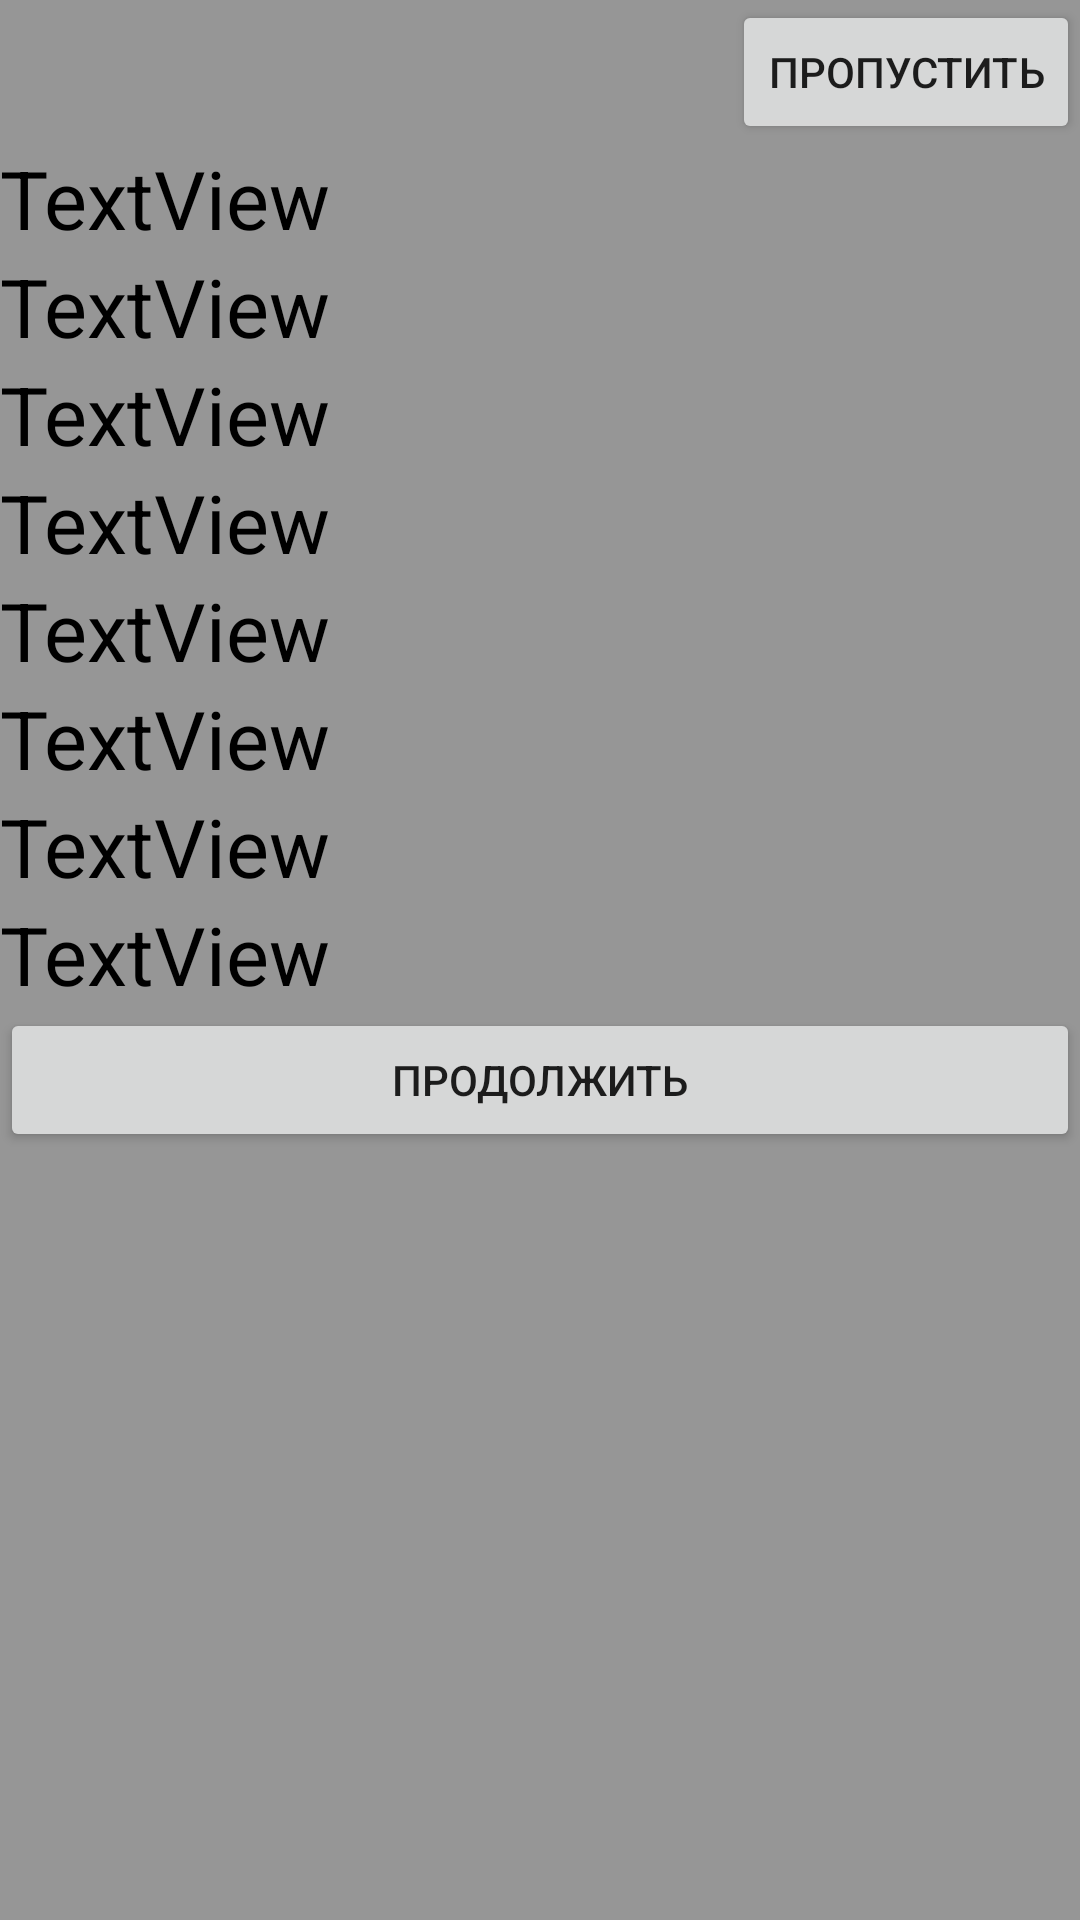

Here is an Android app screen rendered from its layout file. Give the layout XML and the strings, colors and styles it references.
<!-- AndroidManifest.xml: application theme AppTheme -->
<!-- res/layout/cut_scene1.xml -->
<?xml version="1.0" encoding="utf-8"?>
<FrameLayout xmlns:android="http://schemas.android.com/apk/res/android"
    android:layout_width="match_parent"
    android:layout_height="match_parent"
    android:background="#969696"
    android:id="@+id/cutScen">


    <ScrollView
        android:layout_width="match_parent"
        android:layout_height="match_parent">

        <LinearLayout
            android:layout_width="match_parent"
            android:layout_height="match_parent"
            android:orientation="vertical"
            android:background="#969696">

            <Button
                android:layout_width="wrap_content"
                android:layout_height="wrap_content"
                android:layout_gravity="right"
                android:id="@+id/lose"
                android:text="Пропустить"
                android:onClick="next"/>

            <TextView
                android:id="@+id/textScen1"
                android:layout_width="wrap_content"
                android:layout_height="wrap_content"
                android:text="TextView"
                android:visibility="visible"
                android:textColor="@color/black"
                android:textSize="27dp" />
            <TextView
                android:id="@+id/textScen2"
                android:layout_width="wrap_content"
                android:layout_height="wrap_content"
                android:text="TextView"
                android:textSize="27dp"
                android:visibility="visible"
                android:textColor="@color/black"/>
            <TextView
                android:id="@+id/textScen3"
                android:layout_width="wrap_content"
                android:layout_height="wrap_content"
                android:text="TextView"
                android:textSize="27dp"
                android:visibility="visible"
                android:textColor="@color/black"/>
            <TextView
                android:id="@+id/textScen4"
                android:layout_width="wrap_content"
                android:layout_height="wrap_content"
                android:text="TextView"
                android:textSize="27dp"
                android:visibility="visible"
                android:textColor="@color/black"/>
            <TextView
                android:id="@+id/textScen5"
                android:layout_width="wrap_content"
                android:layout_height="wrap_content"

                android:text="TextView"
                android:textSize="27dp"
                android:visibility="visible"
                android:textColor="@color/black"/>
            <TextView
                android:id="@+id/textScen6"
                android:layout_width="wrap_content"
                android:layout_height="wrap_content"
                android:text="TextView"
                android:textSize="27dp"
                android:visibility="visible"
                android:textColor="@color/black"/>
            <TextView
                android:id="@+id/textScen7"
                android:layout_width="wrap_content"
                android:layout_height="wrap_content"
                android:text="TextView"
                android:textSize="27dp"
                android:visibility="visible"
                android:textColor="@color/black"/>
            <TextView
                android:id="@+id/textScen8"
                android:layout_width="wrap_content"
                android:layout_height="wrap_content"
                android:text="TextView"
                android:textSize="27dp"

                android:visibility="visible"
                android:textColor="@color/black"/>


            <Button
                android:id="@+id/buttonNext"
                android:layout_width="match_parent"
                android:layout_height="wrap_content"
                android:visibility="visible"
                android:text="Продолжить"
                android:onClick="next"
                />


        </LinearLayout>

    </ScrollView>




</FrameLayout>
<!-- resources referenced by this layout -->
<resources>
  <color name="black">#000000</color>
  <style name="AppTheme" parent="Theme.AppCompat.DayNight.NoActionBar">
          
          <item name="colorPrimary">@color/colorPrimary</item>
          <item name="android:windowNoTitle">true</item>
          <item name="colorPrimaryDark">@color/colorPrimaryDark</item>
          <item name="colorAccent">@color/colorAccent</item>
          <item name="android:windowFullscreen">true</item>
          <item name="android:windowContentOverlay">@null</item>
  
      </style>
  <color name="colorPrimary">#3F51B5</color>
  <color name="colorPrimaryDark">#303F9F</color>
  <color name="colorAccent">#FF4081</color>
</resources>
